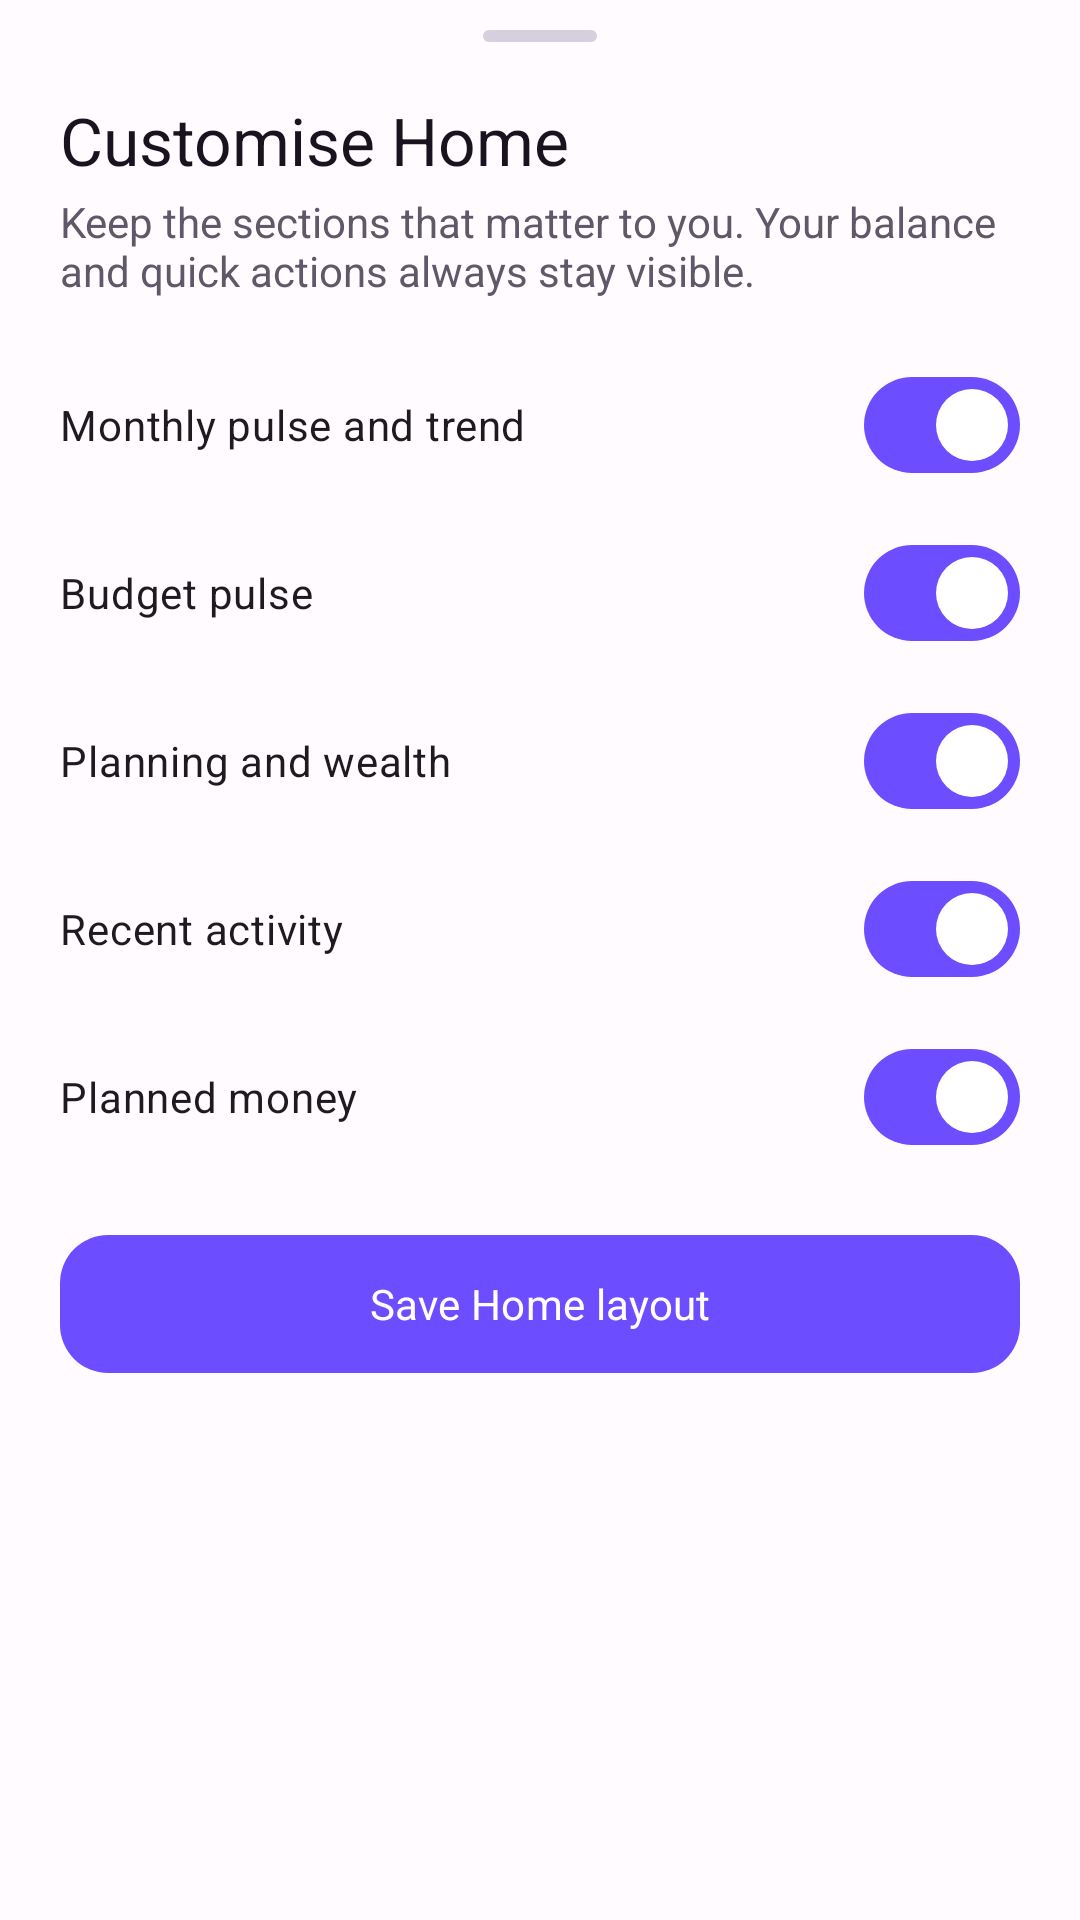

The Android layout XML behind this screen, and the referenced resources:
<!-- AndroidManifest.xml: application theme Theme.Goldmine -->
<!-- res/layout/dialog_dashboard_customise.xml -->
<?xml version="1.0" encoding="utf-8"?>
<LinearLayout xmlns:android="http://schemas.android.com/apk/res/android"
    android:layout_width="match_parent"
    android:layout_height="wrap_content"
    android:background="@color/surface"
    android:orientation="vertical"
    android:paddingStart="20dp"
    android:paddingTop="10dp"
    android:paddingEnd="20dp"
    android:paddingBottom="28dp">

    <View android:layout_width="38dp" android:layout_height="4dp" android:layout_gravity="center_horizontal" android:background="@drawable/bg_sheet_handle" />
    <TextView android:layout_width="match_parent" android:layout_height="wrap_content" android:layout_marginTop="18dp" android:text="Customise Home" android:textAppearance="@style/TextAppearance.Ledgerly.Section" />
    <TextView android:layout_width="match_parent" android:layout_height="wrap_content" android:layout_marginTop="3dp" android:text="Keep the sections that matter to you. Your balance and quick actions always stay visible." android:textColor="@color/on_surface_variant" />

    <com.google.android.material.materialswitch.MaterialSwitch android:id="@+id/pulseSwitch" android:layout_width="match_parent" android:layout_height="56dp" android:layout_marginTop="14dp" android:checked="true" android:text="Monthly pulse and trend" />
    <com.google.android.material.materialswitch.MaterialSwitch android:id="@+id/budgetSwitch" android:layout_width="match_parent" android:layout_height="56dp" android:checked="true" android:text="Budget pulse" />
    <com.google.android.material.materialswitch.MaterialSwitch android:id="@+id/planSwitch" android:layout_width="match_parent" android:layout_height="56dp" android:checked="true" android:text="Planning and wealth" />
    <com.google.android.material.materialswitch.MaterialSwitch android:id="@+id/recentSwitch" android:layout_width="match_parent" android:layout_height="56dp" android:checked="true" android:text="Recent activity" />
    <com.google.android.material.materialswitch.MaterialSwitch android:id="@+id/recurringSwitch" android:layout_width="match_parent" android:layout_height="56dp" android:checked="true" android:text="Planned money" />

    <com.google.android.material.button.MaterialButton
        android:id="@+id/saveButton"
        android:layout_width="match_parent"
        android:layout_height="54dp"
        android:layout_marginTop="14dp"
        android:text="Save Home layout" />
</LinearLayout>
<!-- resources referenced by this layout -->
<resources>
  <color name="on_surface_variant">#5E5869</color>
  <color name="surface">#FFFBFF</color>
  <!-- drawable bg_sheet_handle (drawable) -->
  <shape xmlns:android="http://schemas.android.com/apk/res/android" android:shape="rectangle">
      <solid android:color="@color/outline_variant" />
      <corners android:radius="8dp" />
  </shape>
  <style name="TextAppearance.Ledgerly.Section" parent="TextAppearance.Material3.TitleLarge">
          <item name="android:fontFamily">sans-serif-medium</item>
          <item name="android:textColor">@color/on_surface</item>
      </style>
  <color name="outline_variant">#D6D0DE</color>
  <color name="on_surface">#17141F</color>
  <color name="primary">#6C4DFF</color>
  <color name="on_primary">#FFFFFF</color>
  <color name="primary_container">#EAE4FF</color>
  <color name="on_primary_container">#21105E</color>
  <color name="secondary">#00A87A</color>
  <color name="on_secondary">#FFFFFF</color>
  <color name="secondary_container">#C8F6E8</color>
  <color name="on_secondary_container">#00382A</color>
  <color name="tertiary">#B56A00</color>
  <color name="on_tertiary">#FFFFFF</color>
  <color name="tertiary_container">#FFE0B0</color>
  <color name="on_tertiary_container">#3A2000</color>
  <color name="background">#F8F7FC</color>
  <color name="surface_variant">#F0EDF7</color>
  <color name="outline">#817A8D</color>
  <color name="error">#BA1A1A</color>
  <color name="on_error">#FFFFFF</color>
  <color name="nav_surface">#FEFAFF</color>
  <style name="Widget.Ledgerly.Card" parent="Widget.Material3.CardView.Filled">
          <item name="cardBackgroundColor">@color/surface</item>
          <item name="cardCornerRadius">22dp</item>
          <item name="cardElevation">0dp</item>
          <item name="strokeColor">@color/outline_variant</item>
          <item name="strokeWidth">1dp</item>
      </style>
  <style name="Widget.Ledgerly.Button" parent="Widget.Material3.Button">
          <item name="cornerRadius">16dp</item>
          <item name="android:minHeight">52dp</item>
          <item name="android:textAllCaps">false</item>
          <item name="android:fontFamily">sans-serif-medium</item>
      </style>
  <style name="Widget.Ledgerly.TextInput" parent="Widget.Material3.TextInputLayout.OutlinedBox">
          <item name="boxBackgroundColor">@color/surface_container_low</item>
          <item name="boxStrokeColor">@color/outline</item>
          <item name="boxCornerRadiusTopStart">16dp</item>
          <item name="boxCornerRadiusTopEnd">16dp</item>
          <item name="boxCornerRadiusBottomStart">16dp</item>
          <item name="boxCornerRadiusBottomEnd">16dp</item>
      </style>
  <style name="Widget.Ledgerly.BottomNavigation" parent="Widget.Material3.BottomNavigationView">
          <item name="itemIconSize">24dp</item>
          <item name="itemTextAppearanceActive">@style/TextAppearance.Ledgerly.Nav</item>
          <item name="itemTextAppearanceInactive">@style/TextAppearance.Ledgerly.Nav</item>
          <item name="android:background">@android:color/transparent</item>
          <item name="elevation">0dp</item>
      </style>
  <style name="ShapeAppearance.Ledgerly.Small" parent="ShapeAppearance.Material3.Corner.Medium">
          <item name="cornerSize">12dp</item>
      </style>
  <style name="ShapeAppearance.Ledgerly.Medium" parent="ShapeAppearance.Material3.Corner.Large">
          <item name="cornerSize">18dp</item>
      </style>
  <style name="ShapeAppearance.Ledgerly.Large" parent="ShapeAppearance.Material3.Corner.ExtraLarge">
          <item name="cornerSize">28dp</item>
      </style>
  <color name="surface_container_low">#F6F3FA</color>
  <style name="TextAppearance.Ledgerly.Nav" parent="TextAppearance.Material3.LabelSmall">
          <item name="android:fontFamily">sans-serif-medium</item>
          <item name="android:textSize">11sp</item>
      </style>
</resources>
